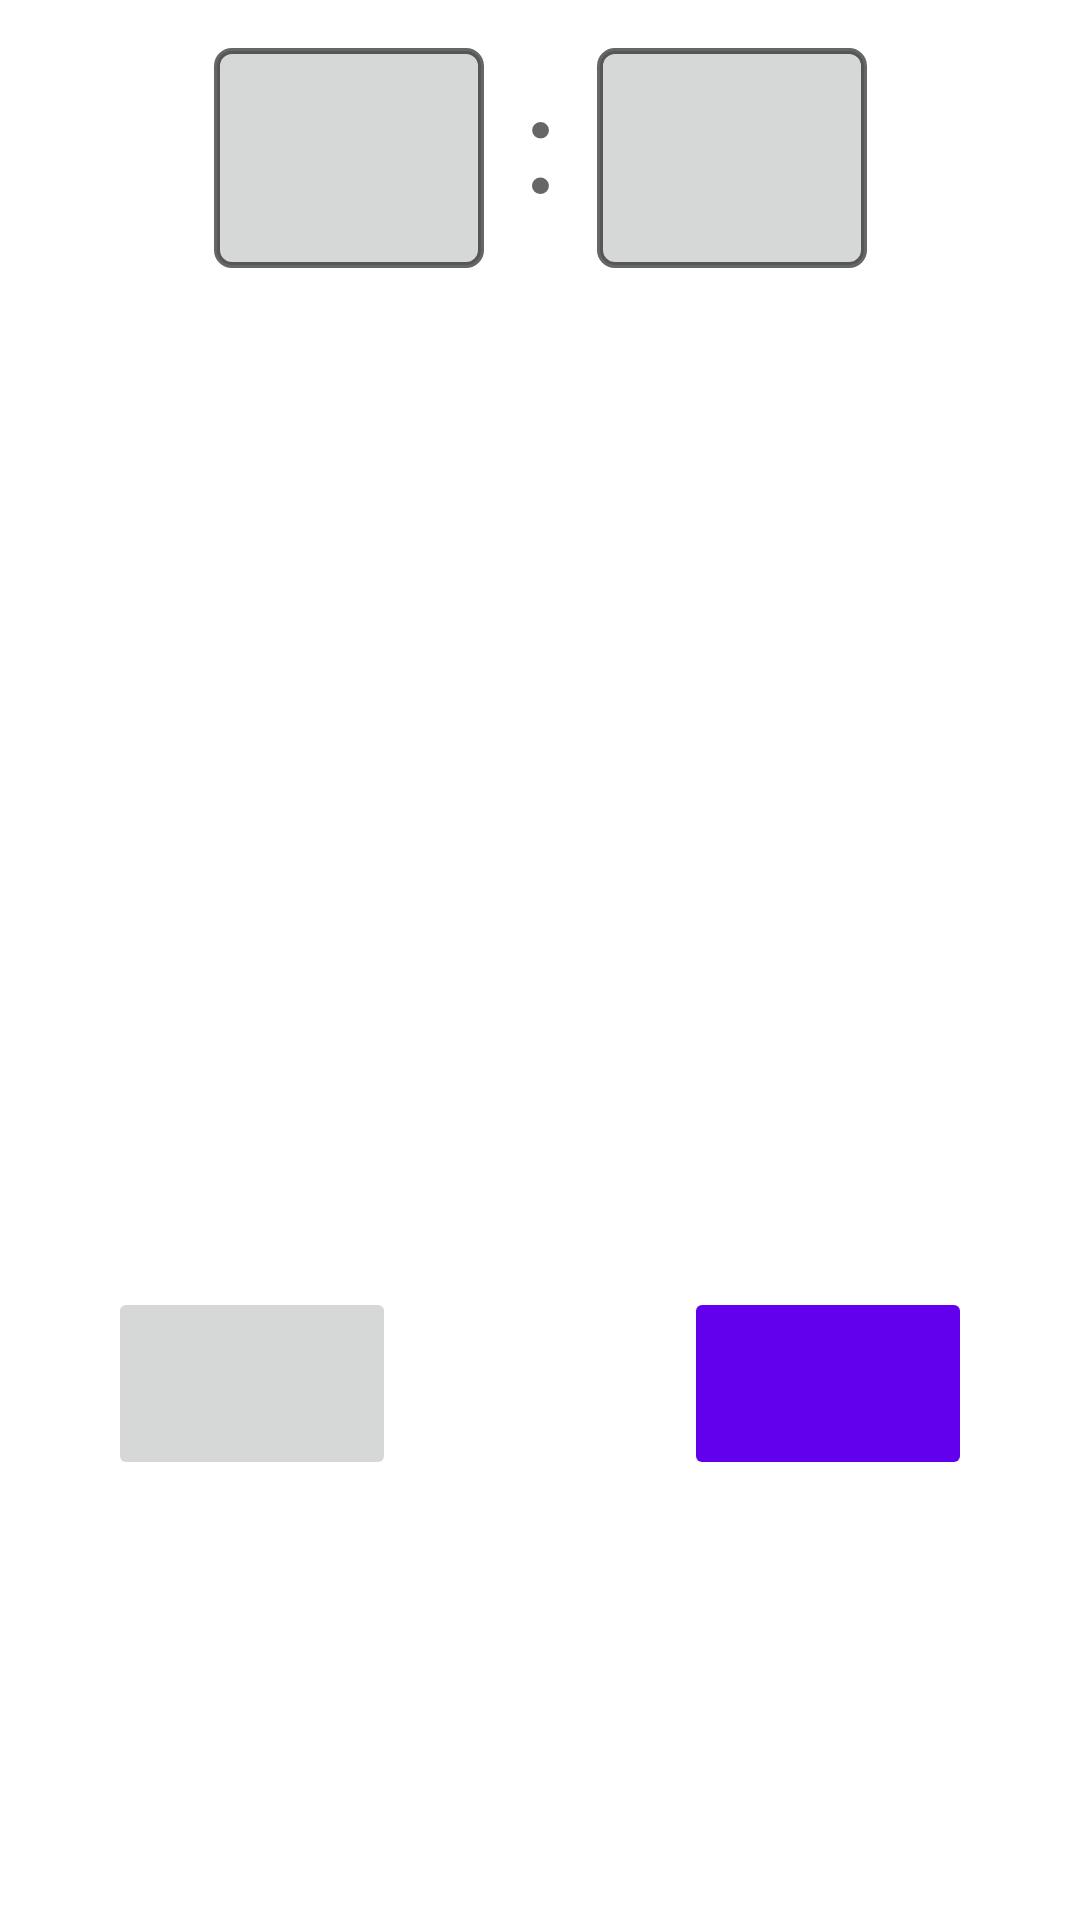

This screen was rendered from an Android layout file. Write that file and the resources it references.
<!-- AndroidManifest.xml: application theme Theme.LWTDemo.EdgeToEdge -->
<!-- res/layout/dialog_keypad_time_picker.xml -->
<?xml version="1.0" encoding="utf-8"?>
<androidx.constraintlayout.widget.ConstraintLayout xmlns:android="http://schemas.android.com/apk/res/android"
    xmlns:app="http://schemas.android.com/apk/res-auto"
    xmlns:tools="http://schemas.android.com/tools"
    android:layout_width="wrap_content"
    android:layout_height="wrap_content">

    
    

    <TextView
        android:id="@+id/tvHourField"
        style="@style/Theme.KeyboardTimePicker.Field"
        android:layout_height="wrap_content"
        app:layout_constraintEnd_toStartOf="@id/ivColon"
        app:layout_constraintStart_toStartOf="@+id/tlKeys"
        app:layout_constraintTop_toTopOf="parent"
        app:layout_constraintHorizontal_chainStyle="packed"
        android:layout_marginTop="@dimen/section_margin_normal"
        tools:text="16" />

    <ImageView
        android:id="@+id/ivColon"
        android:layout_width="wrap_content"
        android:layout_height="0dp"
        android:src="@drawable/ic_colon_24px"
        android:layout_marginHorizontal="@dimen/section_margin_normal"
        app:layout_constraintBottom_toBottomOf="@+id/tvHourField"
        app:layout_constraintEnd_toStartOf="@+id/tvMinuteField"
        app:layout_constraintStart_toEndOf="@+id/tvHourField"
        app:layout_constraintTop_toTopOf="@+id/tvHourField" />

    <TextView
        android:id="@+id/tvMinuteField"
        style="@style/Theme.KeyboardTimePicker.Field"
        android:layout_height="wrap_content"
        app:layout_constraintEnd_toEndOf="@+id/tlKeys"
        app:layout_constraintStart_toEndOf="@id/ivColon"
        app:layout_constraintTop_toTopOf="@+id/tvHourField"
        tools:text="45" />

    <TableLayout
        android:id="@+id/tlKeys"
        android:layout_width="wrap_content"
        android:layout_height="wrap_content"
        android:layout_margin="@dimen/section_margin_normal"
        app:layout_constraintStart_toStartOf="parent"
        app:layout_constraintEnd_toEndOf="parent"
        app:layout_constraintTop_toBottomOf="@+id/ivColon"
        app:layout_constraintBottom_toBottomOf="parent">

        <TableRow
            android:layout_width="match_parent"
            android:layout_height="match_parent">

            <Button
                style="@style/Theme.KeyboardTimePicker.Key"
                android:layout_width="wrap_content"
                android:layout_height="wrap_content"
                tools:text="1" />

            <Button
                style="@style/Theme.KeyboardTimePicker.Key"
                android:layout_width="wrap_content"
                android:layout_height="wrap_content"
                tools:text="2" />

            <Button
                style="@style/Theme.KeyboardTimePicker.Key"
                android:layout_width="wrap_content"
                android:layout_height="wrap_content"
                tools:text="3" />
        </TableRow>

        <TableRow
            android:layout_width="match_parent"
            android:layout_height="match_parent">

            <Button
                style="@style/Theme.KeyboardTimePicker.Key"
                android:layout_width="wrap_content"
                android:layout_height="wrap_content"
                tools:text="4" />

            <Button
                style="@style/Theme.KeyboardTimePicker.Key"
                android:layout_width="wrap_content"
                android:layout_height="wrap_content"
                tools:text="5" />

            <Button
                style="@style/Theme.KeyboardTimePicker.Key"
                android:layout_width="wrap_content"
                android:layout_height="wrap_content"
                tools:text="6" />
        </TableRow>

        <TableRow
            android:layout_width="match_parent"
            android:layout_height="match_parent">

            <Button
                style="@style/Theme.KeyboardTimePicker.Key"
                android:layout_width="wrap_content"
                android:layout_height="wrap_content"
                tools:text="7" />

            <Button
                style="@style/Theme.KeyboardTimePicker.Key"
                android:layout_width="wrap_content"
                android:layout_height="wrap_content"
                tools:text="8" />

            <Button
                style="@style/Theme.KeyboardTimePicker.Key"
                android:layout_width="wrap_content"
                android:layout_height="wrap_content"
                tools:text="9" />
        </TableRow>

        <TableRow
            android:layout_width="match_parent"
            android:layout_height="match_parent">

            <ImageButton
                android:id="@+id/ibCancel"
                android:layout_width="wrap_content"
                android:layout_height="match_parent"
                android:contentDescription="@string/back"
                android:padding="@dimen/keyboard_time_picker_btn_image_padding"
                android:scaleType="fitCenter"
                android:src="@drawable/ic_undo_24px" />

            <Button
                android:id="@+id/keyZero"
                style="@style/Theme.KeyboardTimePicker.Key"
                android:layout_width="wrap_content"
                android:layout_height="wrap_content"
                tools:text="0" />

            <ImageButton
                android:id="@+id/ibConfirm"
                android:layout_width="wrap_content"
                android:layout_height="match_parent"
                android:backgroundTint="?attr/colorPrimary"
                android:contentDescription="@string/ok"
                android:padding="@dimen/keyboard_time_picker_btn_image_padding"
                android:scaleType="fitCenter"
                android:src="@drawable/ic_check_24px"
                app:tint="?attr/colorOnPrimary" />
        </TableRow>
    </TableLayout>

</androidx.constraintlayout.widget.ConstraintLayout>
<!-- resources referenced by this layout -->
<resources>
  <dimen name="keyboard_time_picker_btn_image_padding">16dp</dimen>
  <dimen name="section_margin_normal">16dp</dimen>
  <!-- drawable ic_colon_24px (drawable) -->
  <vector xmlns:android="http://schemas.android.com/apk/res/android"
      android:height="24dp"
      android:viewportHeight="189.88"
      android:viewportWidth="43.78"
      android:width="5.5336003dp"
      android:tint="?attr/colorControlNormal"
  >
        
      <path android:fillColor="@android:color/white" android:pathData="M22.08,0.02q8.98,0 15.23,6.45 6.45,6.25 6.45,15.23 0,8.98 -6.45,15.43 -6.25,6.25 -15.23,6.25 -8.98,0 -15.43,-6.25 -6.25,-6.45 -6.25,-15.43 0,-8.98 6.25,-15.23 6.45,-6.45 15.43,-6.45zM21.69,146.31q9.18,0 15.43,6.45 6.45,6.45 6.45,15.43 0,8.98 -6.45,15.43 -6.45,6.25 -15.43,6.25 -8.98,0 -15.43,-6.25 -6.25,-6.45 -6.25,-15.43 0,-8.98 6.25,-15.43 6.45,-6.45 15.43,-6.45z"/>
      
  </vector>
  <string name="back">Back</string>
  <string name="ok">OK</string>
  <style name="Theme.KeyboardTimePicker.Field" parent="Widget.MaterialComponents.TextView">
          <item name="android:background">@drawable/keypad_time_picker_field</item>
          <item name="android:padding">10dp</item>
          <item name="android:textSize">40sp</item>
          <item name="android:textStyle">bold</item>
          <item name="android:layout_width">90sp</item>
          <item name="android:textAlignment">center</item>
      </style>
  <style name="Theme.KeyboardTimePicker.Key" parent="Widget.MaterialComponents.Button.OutlinedButton">
          <item name="android:textSize">24sp</item>
          <item name="android:padding">16dp</item>
          <item name="android:layout_marginHorizontal">4dp</item>
      </style>
  <style name="Theme.LWTDemo.EdgeToEdge">
          <item name="windowActionBar">false</item>
          <item name="windowNoTitle">true</item>
          <item name="android:statusBarColor">@android:color/transparent</item>
          <item name="android:navigationBarColor">@null</item>
      </style>
  <!-- drawable keypad_time_picker_field (drawable) -->
  <?xml version="1.0" encoding="utf-8"?>
  <selector xmlns:android="http://schemas.android.com/apk/res/android">
      <item android:drawable="@drawable/keypad_time_picker_field_focus" android:state_pressed="true"/>
      <item android:drawable="@drawable/keypad_time_picker_field_focus" android:state_selected="true"/>
      <item android:drawable="@drawable/keypad_time_picker_field_blur"/>
  </selector>
  <!-- drawable keypad_time_picker_field_focus (drawable) -->
  <?xml version="1.0" encoding="utf-8"?>
  <shape xmlns:android="http://schemas.android.com/apk/res/android" android:shape="rectangle">
  
      <solid android:color="?attr/colorPrimaryContainer"/>
  
      <corners android:radius="5dp"/>
  
      <stroke android:color="?android:attr/colorControlActivated" android:width="3dp"/>
  </shape>
  <!-- drawable keypad_time_picker_field_blur (drawable) -->
  <?xml version="1.0" encoding="utf-8"?>
  <shape xmlns:android="http://schemas.android.com/apk/res/android" android:shape="rectangle">
  
      <solid android:color="?android:attr/colorButtonNormal"/>
  
      <corners android:radius="5dp"/>
  
      <stroke android:color="?android:attr/colorControlNormal" android:width="2dp"/>
  </shape>
</resources>
